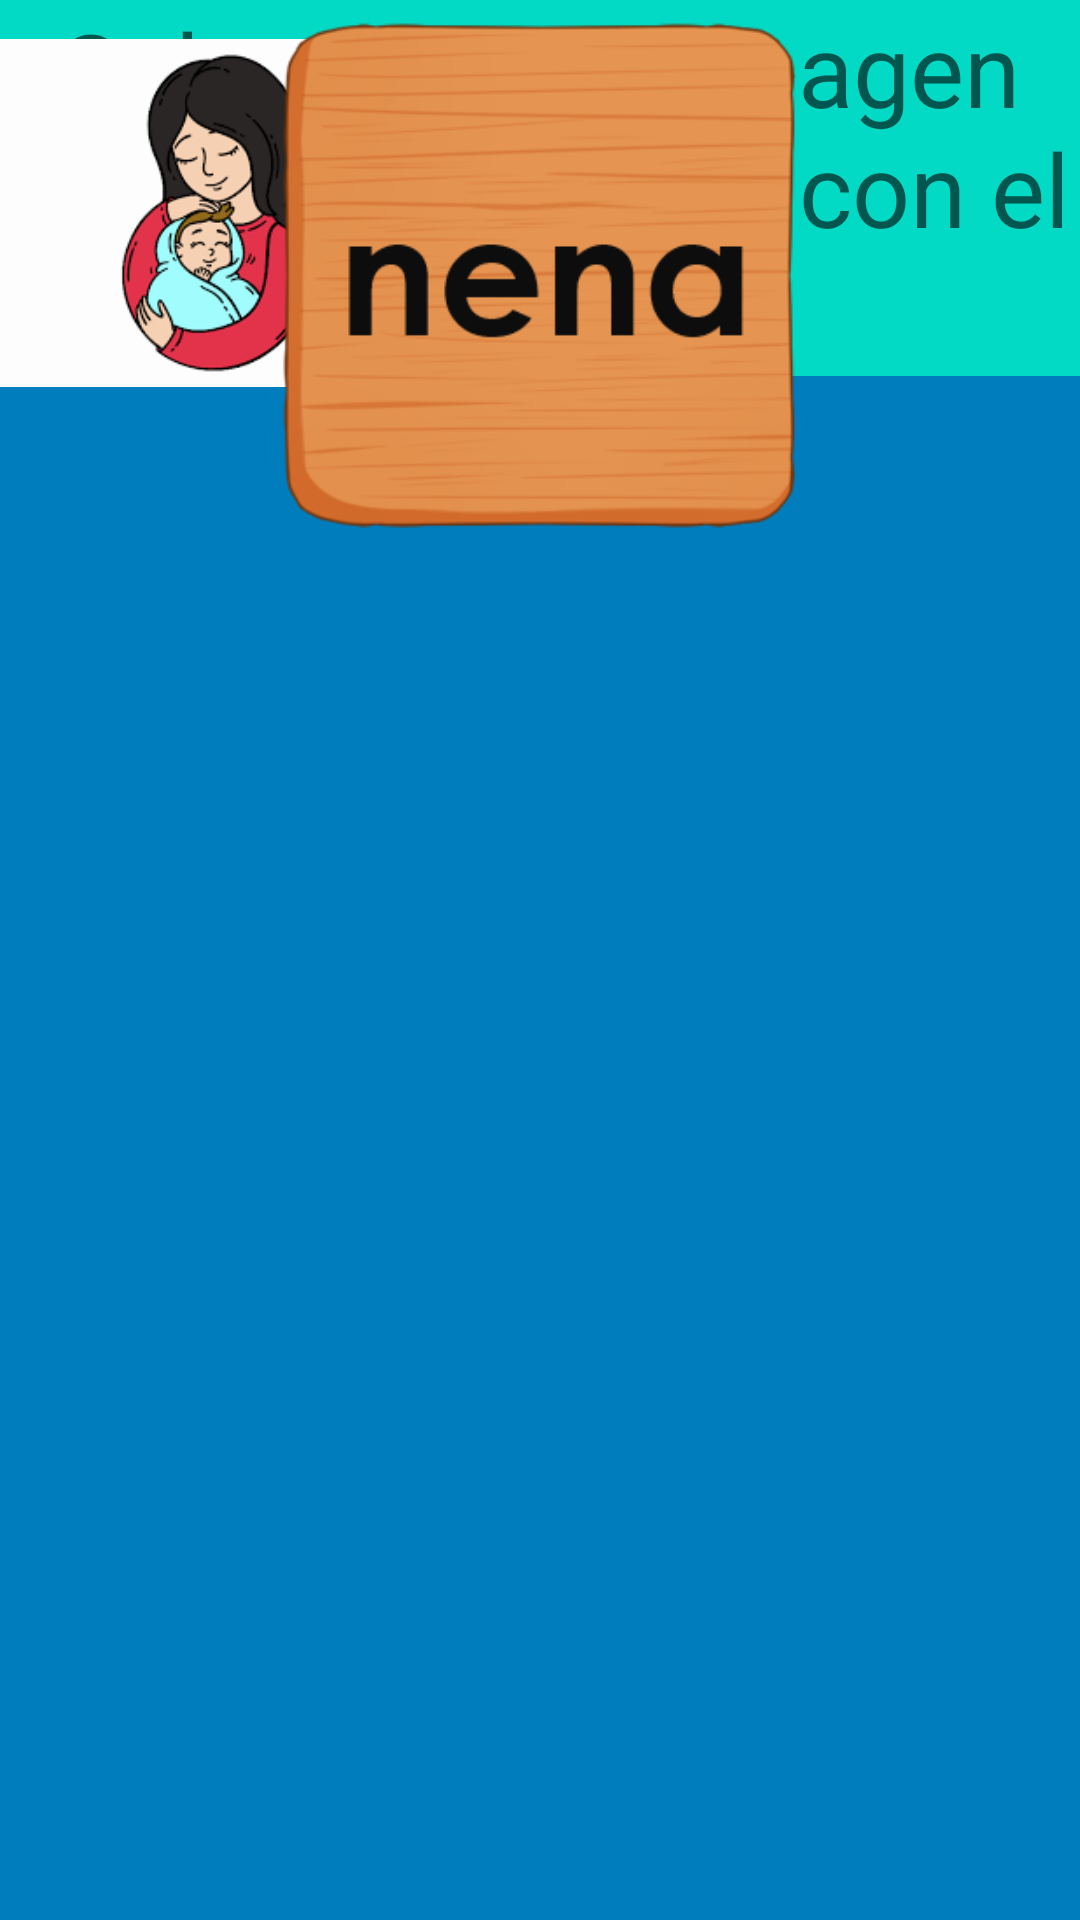

Produce the Android XML layout that renders to this screen, including the resource entries it uses.
<!-- AndroidManifest.xml: application theme Theme.Lectoescritura -->
<!-- res/layout/activity_nivel2_ejercicio1.xml -->
<?xml version="1.0" encoding="utf-8"?>
<LinearLayout xmlns:android="http://schemas.android.com/apk/res/android"
    xmlns:app="http://schemas.android.com/apk/res-auto"
    xmlns:tools="http://schemas.android.com/tools"
    android:id="@+id/nombre_nivel"
    android:layout_width="match_parent"
    android:layout_height="match_parent"
    android:background="@color/mar">

    <androidx.constraintlayout.widget.ConstraintLayout
        android:layout_width="432dp"
        android:layout_height="match_parent"
        android:layout_weight="1">

        <TextView
            android:id="@+id/instruccion"
            android:layout_width="match_parent"
            android:layout_height="wrap_content"
            android:layout_weight="1"
            android:background="@color/teal_200"
            android:text="Selecciona la imagen que corresponde con el nombre."
            android:textAlignment="center"
            android:textAppearance="@style/TextAppearance.AppCompat.Display1"
            tools:layout_editor_absoluteX="0dp"
            tools:layout_editor_absoluteY="36dp" /><![CDATA[


            android:layout_width="match_parent"
            android:layout_height="294dp"
            tools:layout_editor_absoluteX="26dp"
            tools:layout_editor_absoluteY="412dp">

        ]]>

        <ImageView
            android:id="@+id/nena"
            android:layout_width="151dp"
            android:onClick="nena"
            android:layout_height="139dp"
            app:srcCompat="@drawable/nena"
            tools:layout_editor_absoluteX="35dp"
            tools:layout_editor_absoluteY="518dp" /><![CDATA[




            android:layout_width="match_parent"
            android:layout_height="245dp"
            tools:layout_editor_absoluteX="0dp"
            tools:layout_editor_absoluteY="161dp">

        ]]>

        <ImageView
            android:id="@+id/mama"
            android:layout_width="148dp"
            android:layout_height="142dp"
            app:srcCompat="@drawable/mama"
            tools:layout_editor_absoluteX="232dp"
            tools:layout_editor_absoluteY="459dp" />

        <ImageView
            android:id="@+id/nena_nombre"
            android:layout_width="364dp"
            android:layout_height="177dp"
            app:srcCompat="@drawable/nena_nombre"
            tools:layout_editor_absoluteX="16dp"
            tools:layout_editor_absoluteY="254dp"
            />


    </androidx.constraintlayout.widget.ConstraintLayout>

</LinearLayout>
<!-- resources referenced by this layout -->
<resources>
  <color name="mar">#007dbd</color>
  <color name="teal_200">#FF03DAC5</color>
  <!-- drawable mama: png bitmap (drawable, 6271 bytes) -->
  <!-- drawable nena_nombre: png bitmap (drawable, 54464 bytes) -->
  <style name="Theme.Lectoescritura" parent="Theme.MaterialComponents.DayNight.NoActionBar">
          
          <item name="colorPrimary">@color/purple_500</item>
          <item name="colorPrimaryVariant">@color/background_blue</item>
          <item name="colorOnPrimary">@color/white</item>
          
          <item name="colorSecondary">@color/teal_200</item>
          <item name="colorSecondaryVariant">@color/teal_700</item>
          <item name="colorOnSecondary">@color/black</item>
          
          <item name="android:statusBarColor" tools:targetApi="l">?attr/colorPrimaryVariant</item>
          
      </style>
  <color name="purple_500">#FF6200EE</color>
  <color name="background_blue">#15ADDE</color>
  <color name="white">#FFFFFFFF</color>
  <color name="teal_700">#FF018786</color>
  <color name="black">#FF000000</color>
</resources>
